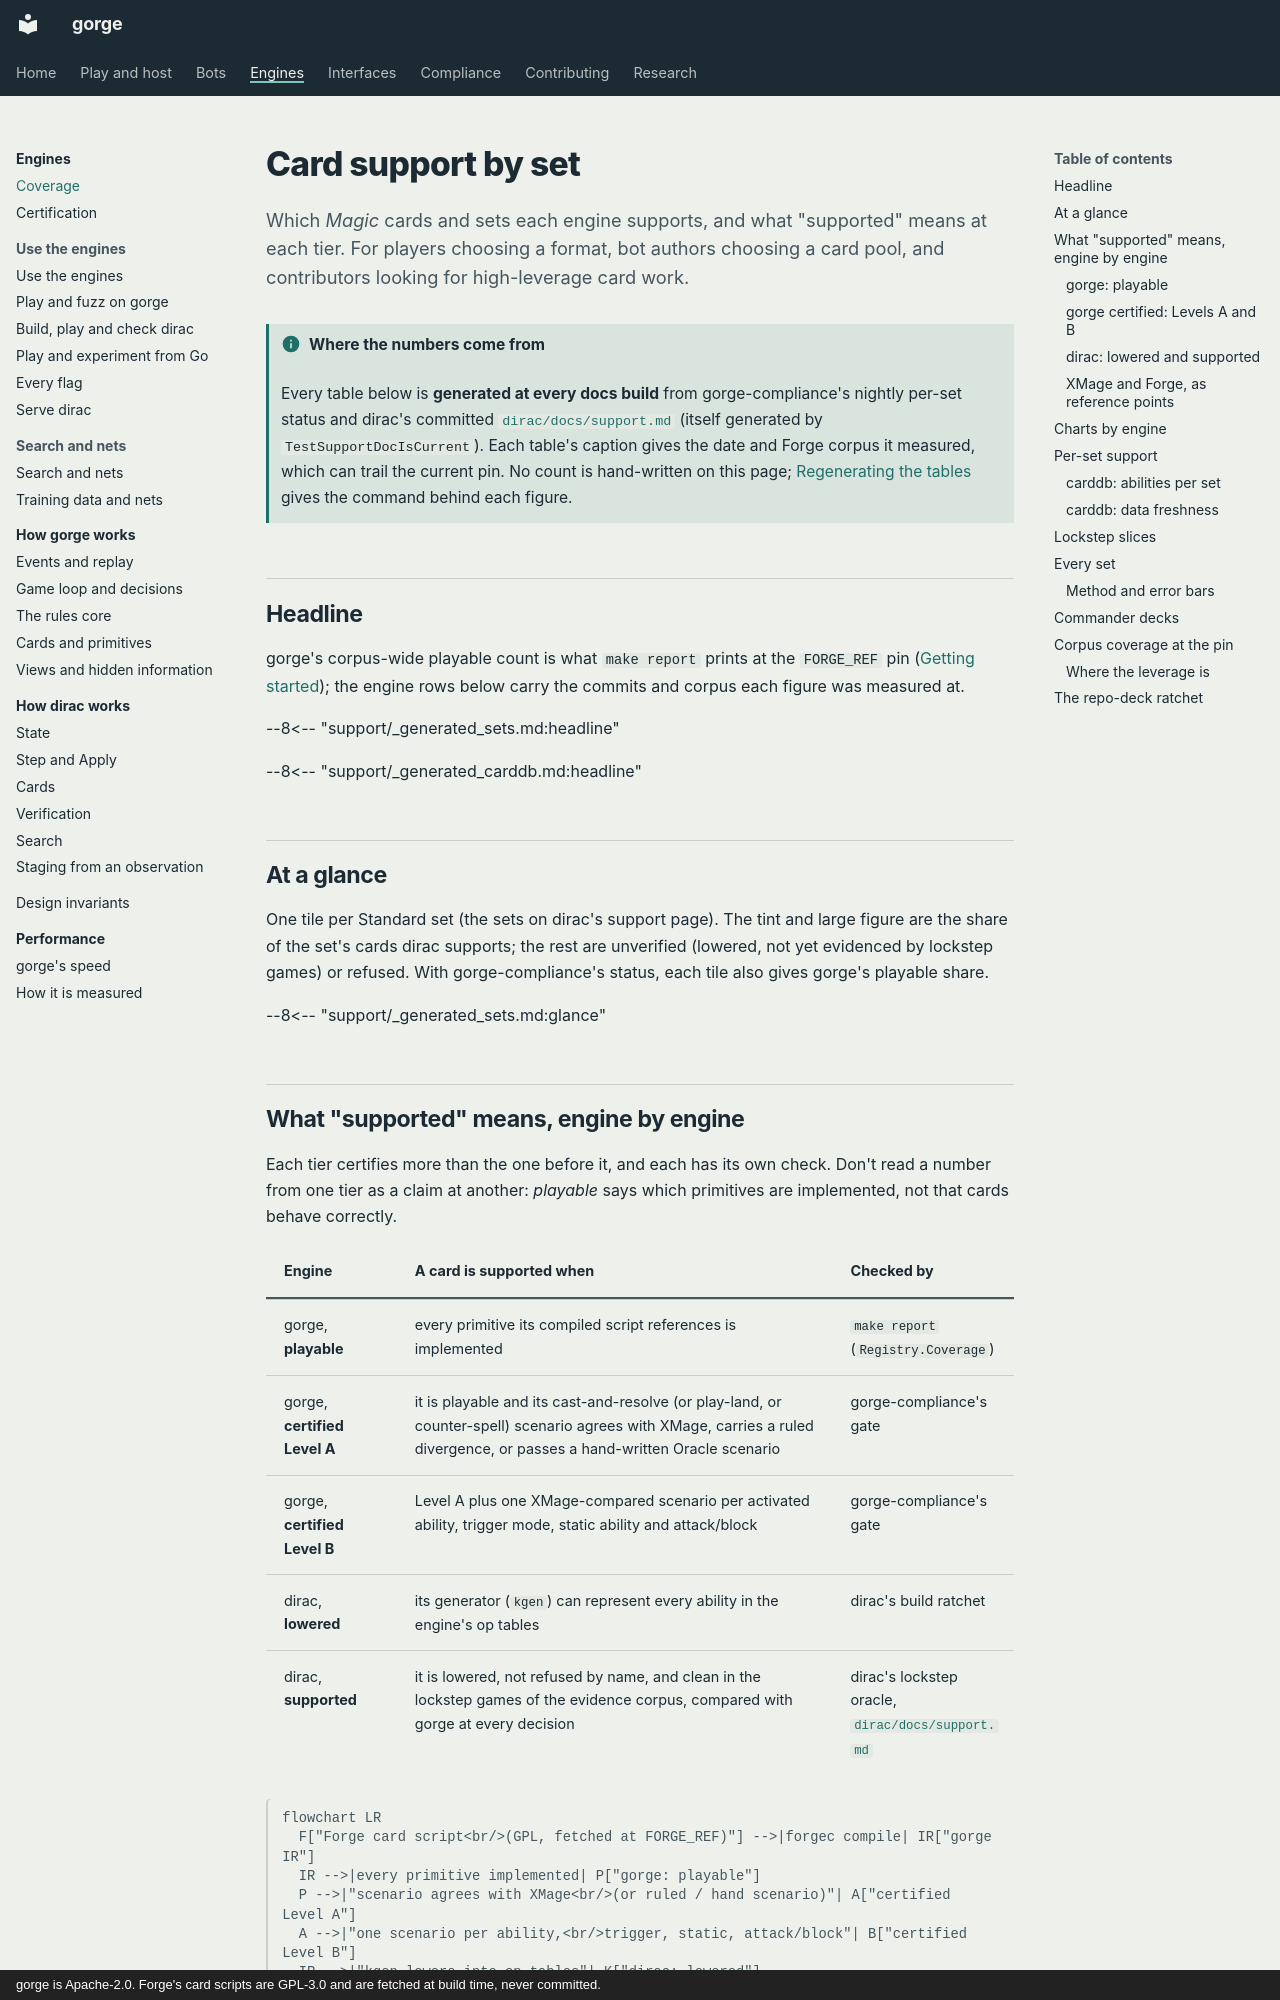

repository: adams-shaun/gorge · page: support/sets/index.html · generator: mkdocs · copyright: gorge is Apache-2.0. Forge's card scripts are GPL-3.0 and are fetched at build time, never committed.

# Card support by set

Which *Magic* cards and sets each engine supports, and what "supported" means
at each tier. For players choosing a format, bot authors choosing a card pool,
and contributors looking for high-leverage card work.

!!! info "Where the numbers come from"
    Every table below is **generated at every docs build** from gorge-compliance's
    nightly per-set status and dirac's committed
    [`dirac/docs/support.md`](https://github.com/adams-shaun/gorge/blob/main/dirac/docs/support.md)
    (itself generated by `TestSupportDocIsCurrent`). Each table's caption gives
    the date and Forge corpus it measured, which can trail the current pin. No
    count is hand-written on this page; [Regenerating the tables](regenerating.md)
    gives the command behind each figure.

## Headline

gorge's corpus-wide playable count is what `make report` prints at the
`FORGE_REF` pin ([Getting started](../getting-started.md#1-fetch-and-compile-the-card-corpus));
the engine rows below carry the commits and corpus each figure was measured at.

--8<-- "support/_generated_sets.md:headline"

--8<-- "support/_generated_carddb.md:headline"

## At a glance

One tile per Standard set (the sets on dirac's support page). The tint and large
figure are the share of the set's cards dirac supports; the rest are unverified
(lowered, not yet evidenced by lockstep games) or refused. With gorge-compliance's
status, each tile also gives gorge's playable share.

--8<-- "support/_generated_sets.md:glance"

## What "supported" means, engine by engine

Each tier certifies more than the one before it, and each has its own check.
Don't read a number from one tier as a claim at another: *playable* says which
primitives are implemented, not that cards behave correctly.

| Engine | A card is supported when | Checked by |
|---|---|---|
| gorge, **playable** | every primitive its compiled script references is implemented | `make report` (`Registry.Coverage`) |
| gorge, **certified Level A** | it is playable and its cast-and-resolve (or play-land, or counter-spell) scenario agrees with XMage, carries a ruled divergence, or passes a hand-written Oracle scenario | gorge-compliance's gate |
| gorge, **certified Level B** | Level A plus one XMage-compared scenario per activated ability, trigger mode, static ability and attack/block | gorge-compliance's gate |
| dirac, **lowered** | its generator (`kgen`) can represent every ability in the engine's op tables | dirac's build ratchet |
| dirac, **supported** | it is lowered, not refused by name, and clean in the lockstep games of the evidence corpus, compared with gorge at every decision | dirac's lockstep oracle, [`dirac/docs/support.md`](https://github.com/adams-shaun/gorge/blob/main/dirac/docs/support.md) |

```mermaid
flowchart LR
  F["Forge card script<br/>(GPL, fetched at FORGE_REF)"] -->|forgec compile| IR["gorge IR"]
  IR -->|every primitive implemented| P["gorge: playable"]
  P -->|"scenario agrees with XMage<br/>(or ruled / hand scenario)"| A["certified Level A"]
  A -->|"one scenario per ability,<br/>trigger, static, attack/block"| B["certified Level B"]
  IR -->|"kgen lowers into op tables"| K["dirac: lowered"]
  K -->|"not refused; clean lockstep games<br/>of the evidence corpus"| L["dirac: supported"]
```
